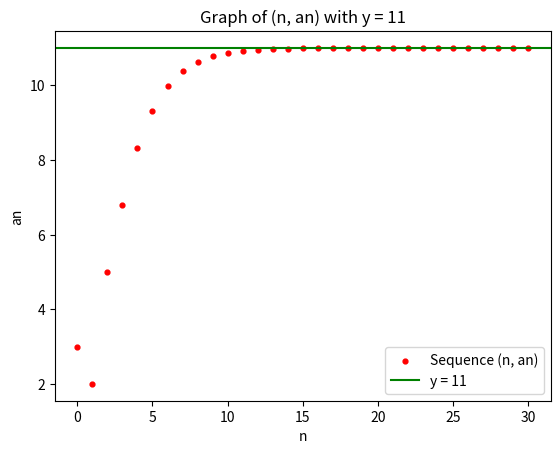

Write the Python code that produced this figure.
import matplotlib.pyplot as plt
import timeit
import math

a = 3
b = 2

# Define constant n to use it in the program
n = 10

def recursive_seq(n): # We use pseudo algorythm
    if n == 0:
        return a
    else:
        if n == 1:
            return b
        else:
            return math.sqrt(8 * recursive_seq(n-1) + 3 * recursive_seq(n-2)) # Formula for an


def iterative_seq(n): # We use pseudo algorythm
    prev_previous = a
    previous = b
    if n == 0:
        return prev_previous
    if n == 1:
        return previous

    for k in range(2, n+1):
        current = math.sqrt(8 * previous + 3 * prev_previous)
        prev_previous = previous
        previous = current
    return current


print(f"For n = {n} an = {recursive_seq(n)} by the use of recursive function.")
print(f"For n = {n} an = {iterative_seq(n)} by the use of iterative function.")
print()

t1 = timeit.timeit(lambda: recursive_seq(n), number=1)  # We put number 1 because it was very slow compared to iterative_seq function
t2 = timeit.timeit(lambda: iterative_seq(n), number=1000) / 1000  # We put 1000 and divide it by 1000 to get more realistic result

# Command :.6f is used to get rounded result
print(f"T1 = {t1:.6f} seconds")
print(f"T2 = {t2:.6f} seconds")
print(f"T1/T2 = {t1/t2:.6f}")
print()

# Calculate a_10k in the iteration
for k in range(4, 11):
    print(f"ak = {iterative_seq(10*k)}, for k = {10*k}")
print()

# Find the least index k that satisfied inequality from the task
k = 0
while True:
    if abs(iterative_seq(k) - 11) < 1/(10**6):
        print(f"The least index k that satisfies inequality is {k-1}.")
        break
    k += 1

# Here is the code to plot the graph of the points (n, an) for n = 0, 1, ..., 30 and line y = g
# Generate values
n_values = list(range(31))  # n = 0 to 30
an_values = [iterative_seq(n) for n in n_values]  # Compute an for each n

# Plot the points
plt.scatter(n_values, an_values, color='red',  s=12, label='Sequence (n, an)')

# Add the horizontal line y = g = 11
plt.axhline(y=11, color='green', label='y = 11')

# Labels and title
plt.xlabel('n')
plt.ylabel('an')
plt.title('Graph of (n, an) with y = 11')
plt.legend()

# Show the plot
plt.show()
